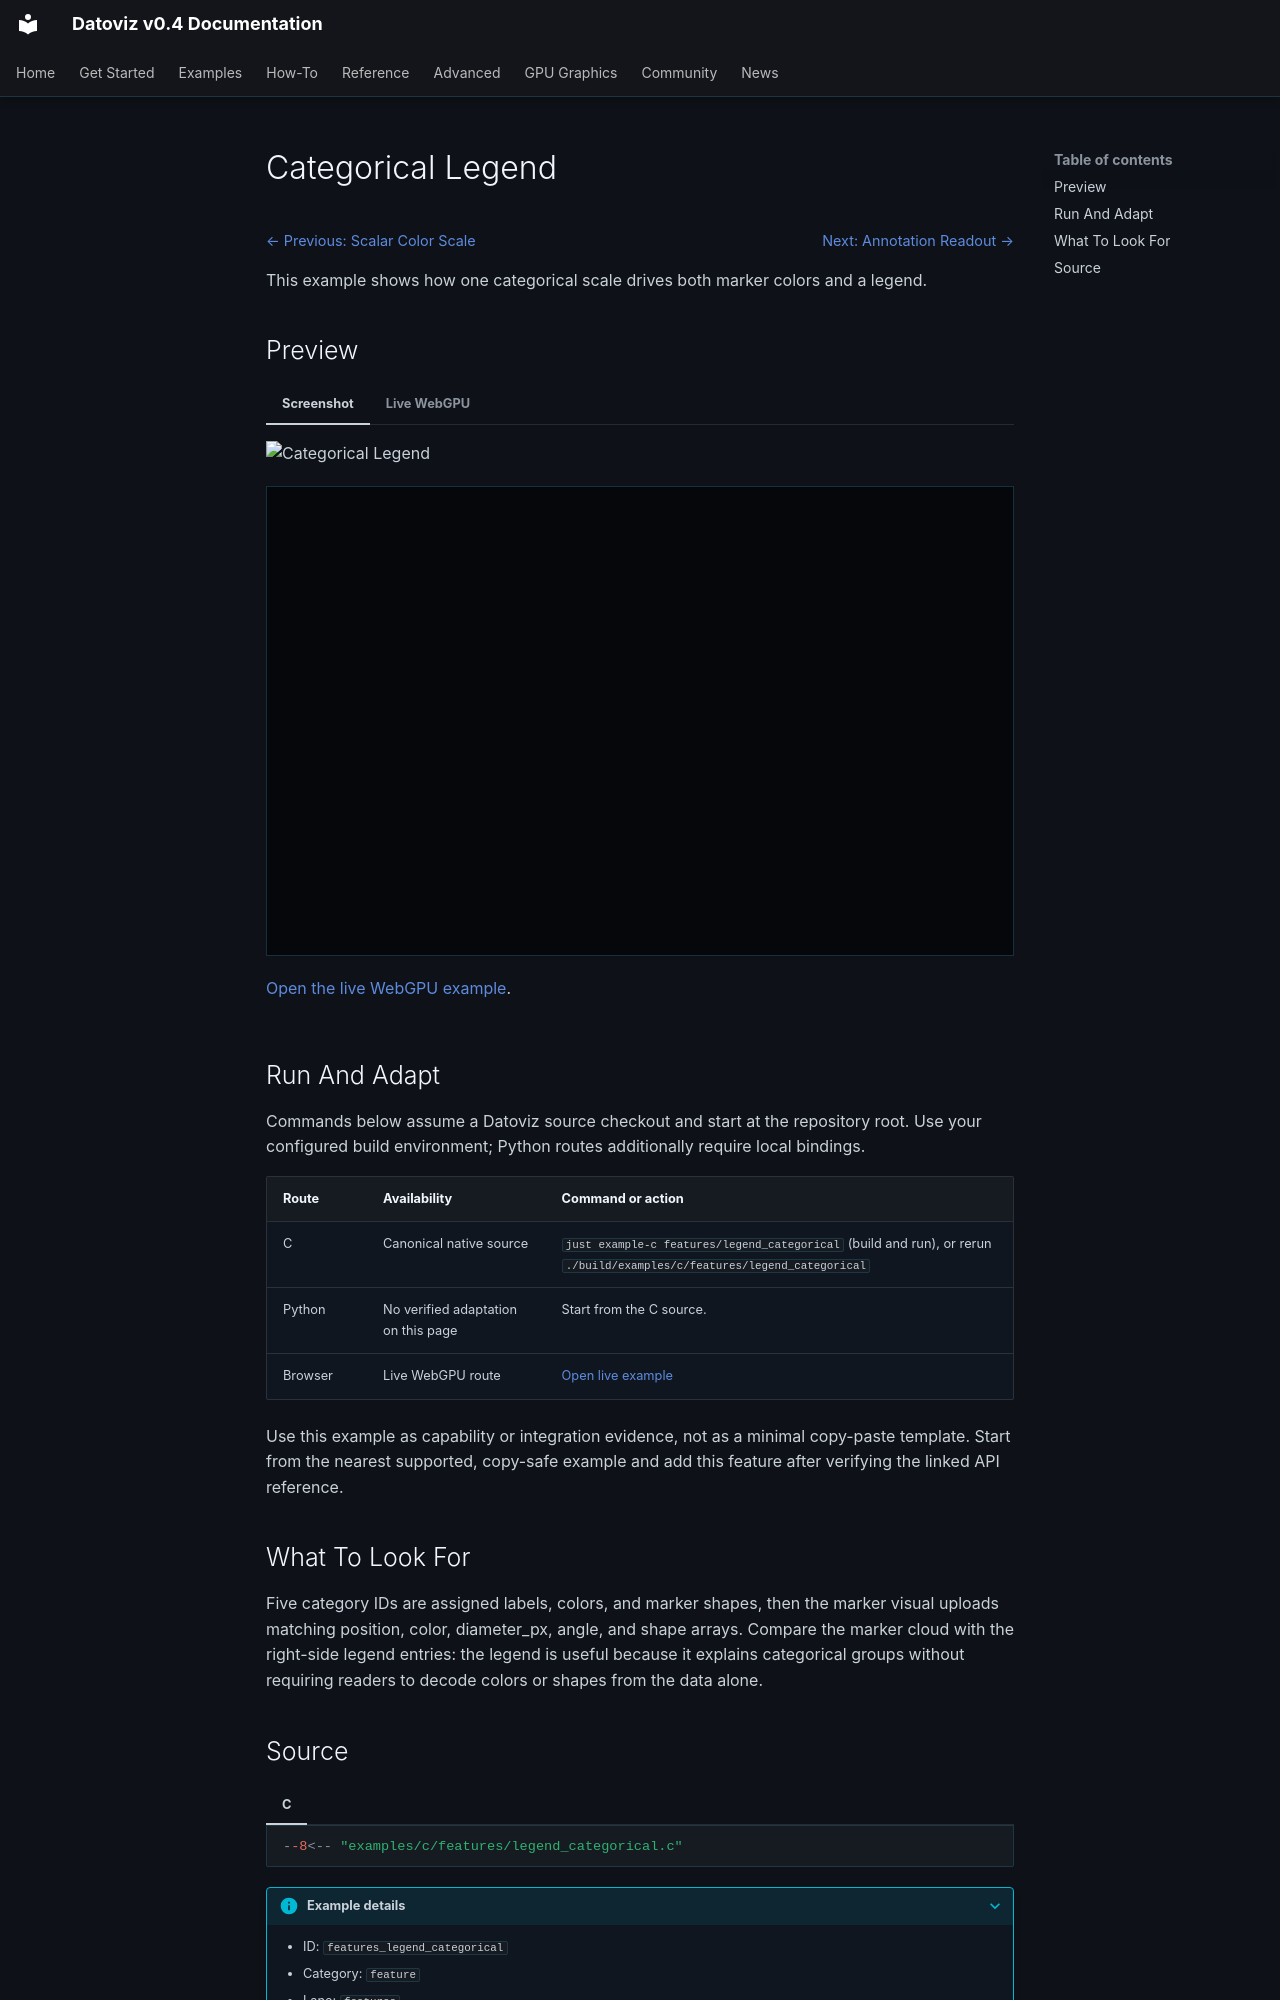

repository: datoviz/datoviz · page: examples/features/legend-categorical/index.html · generator: mkdocs

# Categorical Legend

<!-- WARNING: generated by tools/build_gallery.py from examples/c/MANIFEST.yaml -->

<nav class="dvz-example-nav dvz-example-nav--top" aria-label="Example navigation">
<div class="dvz-example-nav__siblings">
<span class="dvz-example-nav__previous"><a href="../colormap-scale/">← Previous: Scalar Color Scale</a></span>
<span class="dvz-example-nav__next"><a href="../annotation-readout/">Next: Annotation Readout →</a></span>
</div>
</nav>

This example shows how one categorical scale drives both marker colors and a legend.

## Preview

=== "Screenshot"

    ![Categorical Legend](../../assets/gallery/v0.4/features/features_legend_categorical.webp)

=== "Live WebGPU"

    <div class="dvz-webgpu-live" markdown="1">
    <iframe src="../../webgpu/live.html?id=features_legend_categorical" title="Categorical Legend WebGPU live example" loading="lazy" allow="fullscreen; webgpu"></iframe>
    </div>

    <a href="../../webgpu/live.html?id=features_legend_categorical">Open the live WebGPU example</a>.

## Run And Adapt

Commands below assume a Datoviz source checkout and start at the repository root.
Use your configured build environment; Python routes additionally require local bindings.

| Route | Availability | Command or action |
| --- | --- | --- |
| C | Canonical native source | `just example-c features/legend_categorical` (build and run), or rerun `./build/examples/c/features/legend_categorical` |
| Python | No verified adaptation on this page | Start from the C source. |
| Browser | Live WebGPU route | <a href="../../webgpu/live.html?id=features_legend_categorical">Open live example</a> |

Use this example as capability or integration evidence, not as a minimal copy-paste
template. Start from the nearest supported, copy-safe example and add this feature
after verifying the linked API reference.

## What To Look For

Five category IDs are assigned labels, colors, and marker shapes, then the marker visual uploads matching position, color, diameter_px, angle, and shape arrays. Compare the marker cloud with the right-side legend entries: the legend is useful because it explains categorical groups without requiring readers to decode colors or shapes from the data alone.
